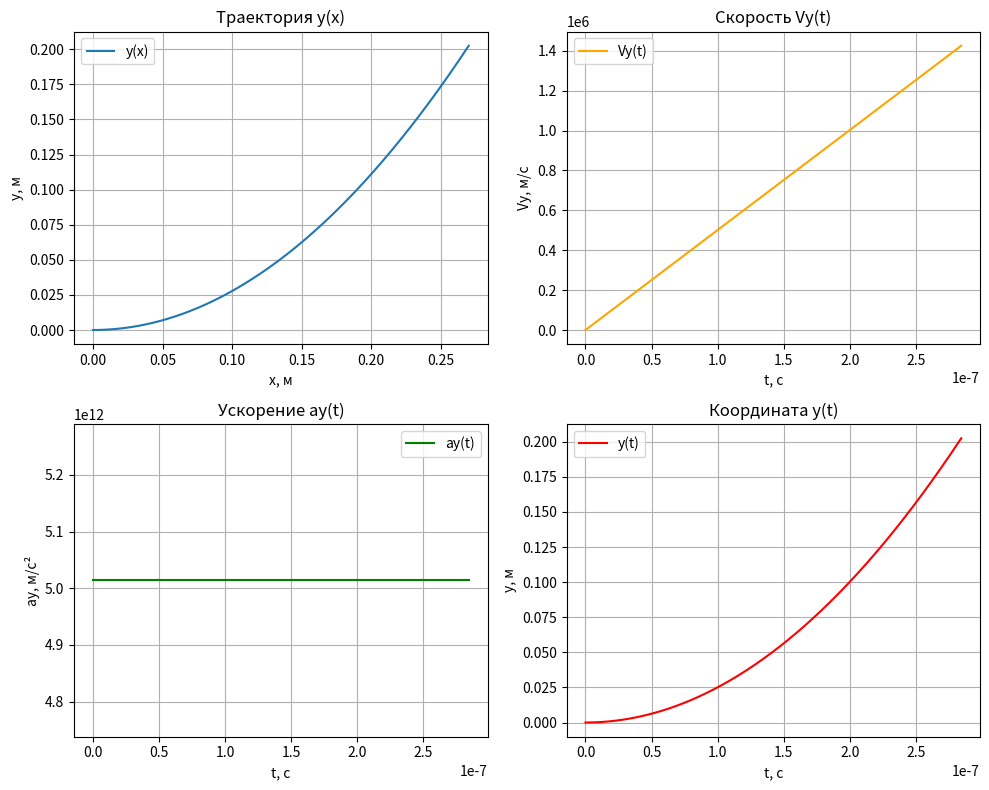

This chart was generated by the following Python code:
import numpy as np
import matplotlib.pyplot as plt

e = 1.6e-19  # заряд электрона, Кл
me = 9.11e-31  # масса электрона, кг
r_inner = 9e-2  # внутренний радиус, м
r_outer = 19e-2  # внешний радиус, м
L = 27e-2  # длина конденсатора, м
Vx = 9.5e5  # начальная скорость вдоль x, м/с
d = r_outer - r_inner  # расстояние между обкладками

U_min = (me * Vx**2 * d) / (2 * e * r_inner)
t_flight = L / Vx

a_y = e * U_min / (me * d)
Vy_final = a_y * t_flight
V_final = np.sqrt(Vx**2 + Vy_final**2)
time = np.linspace(0, t_flight, 1000)

y_t = 0.5 * a_y * time**2
Vy_t = a_y * time
ay_t = np.full_like(time, a_y)
x_t = Vx * time

plt.figure(figsize=(10, 8))

# График y(x)
plt.subplot(2, 2, 1)
plt.plot(x_t, y_t, label="y(x)")
plt.xlabel("x, м")
plt.ylabel("y, м")
plt.title("Траектория y(x)")
plt.grid()
plt.legend()

# График Vy(t)
plt.subplot(2, 2, 2)
plt.plot(time, Vy_t, label="Vy(t)", color="orange")
plt.xlabel("t, с")
plt.ylabel("Vy, м/с")
plt.title("Скорость Vy(t)")
plt.grid()
plt.legend()

# График ay(t)
plt.subplot(2, 2, 3)
plt.plot(time, ay_t, label="ay(t)", color="green")
plt.xlabel("t, с")
plt.ylabel("ay, м/с²")
plt.title("Ускорение ay(t)")
plt.grid()
plt.legend()

# График y(t)
plt.subplot(2, 2, 4)
plt.plot(time, y_t, label="y(t)", color="red")
plt.xlabel("t, с")
plt.ylabel("y, м")
plt.title("Координата y(t)")
plt.grid()
plt.legend()

plt.tight_layout()
plt.show()

print(f"Минимальное напряжение: {U_min:.2f} В")
print(f"Время полета: {t_flight:.2e} с")
print(f"Конечная скорость Vy: {Vy_final:.2e} м/с")
print(f"Полная конечная скорость: {V_final:.2e} м/с")
